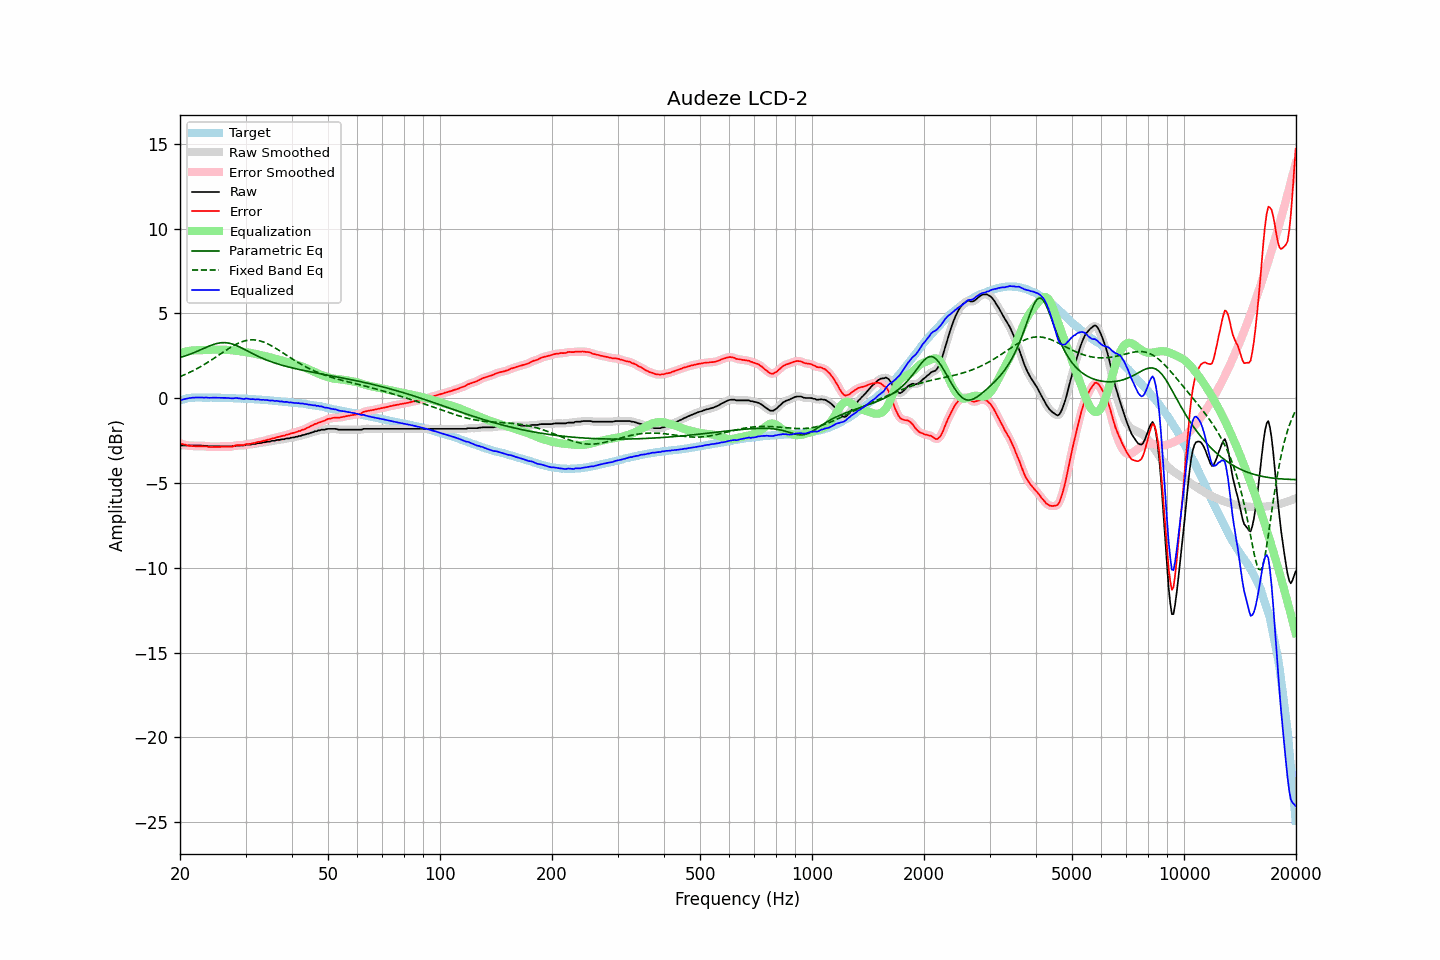

Source data for this figure (header and first rows):
frequency, raw, error, smoothed, error_smoothed, equalization, parametric_eq, fixed_band_eq, equalized_raw, equalized_smoothed, target
20.00, -2.78, -2.65, -2.78, -2.65, 2.66, 2.40, 1.28, -0.13, -0.13, -0.13
20.20, -2.78, -2.68, -2.78, -2.68, 2.69, 2.43, 1.31, -0.10, -0.10, -0.10
20.40, -2.78, -2.71, -2.78, -2.71, 2.71, 2.46, 1.35, -0.07, -0.07, -0.07
20.61, -2.78, -2.73, -2.78, -2.74, 2.74, 2.49, 1.40, -0.04, -0.04, -0.05
20.81, -2.78, -2.76, -2.78, -2.76, 2.76, 2.52, 1.44, -0.02, -0.02, -0.02
21.02, -2.78, -2.79, -2.78, -2.79, 2.78, 2.55, 1.48, -0.00, -0.00, 0.01
21.23, -2.78, -2.80, -2.78, -2.80, 2.80, 2.59, 1.52, 0.01, 0.01, 0.02
21.44, -2.78, -2.81, -2.78, -2.81, 2.81, 2.62, 1.57, 0.03, 0.03, 0.03
21.66, -2.78, -2.82, -2.78, -2.82, 2.82, 2.66, 1.62, 0.04, 0.04, 0.04
21.87, -2.78, -2.82, -2.78, -2.83, 2.83, 2.70, 1.67, 0.04, 0.04, 0.04
22.09, -2.78, -2.83, -2.78, -2.83, 2.83, 2.74, 1.72, 0.04, 0.04, 0.05
22.31, -2.78, -2.83, -2.78, -2.83, 2.83, 2.78, 1.77, 0.05, 0.05, 0.05
22.54, -2.78, -2.83, -2.78, -2.83, 2.83, 2.82, 1.82, 0.05, 0.05, 0.05
22.76, -2.78, -2.83, -2.79, -2.83, 2.83, 2.86, 1.88, 0.05, 0.04, 0.05
22.99, -2.79, -2.83, -2.79, -2.83, 2.84, 2.91, 1.93, 0.04, 0.04, 0.04
23.22, -2.80, -2.84, -2.80, -2.83, 2.84, 2.95, 1.99, 0.04, 0.04, 0.03
23.45, -2.80, -2.84, -2.81, -2.84, 2.85, 2.99, 2.04, 0.04, 0.04, 0.03
23.69, -2.81, -2.85, -2.82, -2.85, 2.85, 3.03, 2.10, 0.04, 0.04, 0.03
23.92, -2.83, -2.87, -2.83, -2.86, 2.86, 3.07, 2.16, 0.02, 0.03, 0.03
24.16, -2.83, -2.88, -2.83, -2.87, 2.86, 3.11, 2.22, 0.03, 0.03, 0.04
24.40, -2.83, -2.88, -2.84, -2.87, 2.87, 3.15, 2.29, 0.03, 0.03, 0.04
24.65, -2.83, -2.87, -2.83, -2.87, 2.87, 3.18, 2.35, 0.04, 0.04, 0.03
24.89, -2.83, -2.86, -2.83, -2.87, 2.87, 3.21, 2.41, 0.04, 0.04, 0.03
25.14, -2.83, -2.86, -2.83, -2.86, 2.87, 3.23, 2.48, 0.03, 0.03, 0.03
25.39, -2.83, -2.86, -2.83, -2.86, 2.86, 3.25, 2.54, 0.03, 0.03, 0.03
25.65, -2.83, -2.86, -2.83, -2.86, 2.86, 3.26, 2.60, 0.03, 0.03, 0.03
25.91, -2.83, -2.85, -2.83, -2.86, 2.86, 3.28, 2.67, 0.02, 0.02, 0.02
26.16, -2.83, -2.85, -2.83, -2.85, 2.86, 3.28, 2.73, 0.02, 0.02, 0.02
26.43, -2.83, -2.85, -2.83, -2.85, 2.86, 3.28, 2.79, 0.02, 0.02, 0.02
26.69, -2.83, -2.85, -2.83, -2.85, 2.85, 3.27, 2.85, 0.02, 0.02, 0.02
26.96, -2.83, -2.85, -2.83, -2.85, 2.85, 3.26, 2.92, 0.01, 0.01, 0.02
27.23, -2.83, -2.85, -2.84, -2.85, 2.84, 3.24, 2.97, 0.01, 0.00, 0.01
27.50, -2.83, -2.85, -2.83, -2.85, 2.83, 3.21, 3.03, -0.00, -0.00, 0.01
27.77, -2.83, -2.84, -2.82, -2.83, 2.82, 3.18, 3.09, -0.01, -0.00, 0.00
28.05, -2.80, -2.81, -2.81, -2.81, 2.81, 3.15, 3.14, 0.01, 0.00, 0.00
28.33, -2.78, -2.77, -2.79, -2.79, 2.80, 3.11, 3.19, 0.02, 0.01, -0.01
28.62, -2.78, -2.77, -2.78, -2.77, 2.79, 3.07, 3.23, 0.00, 0.01, -0.01
28.90, -2.78, -2.77, -2.78, -2.77, 2.77, 3.03, 3.27, -0.01, -0.01, -0.01
29.19, -2.78, -2.76, -2.79, -2.77, 2.76, 2.98, 3.31, -0.02, -0.03, -0.02
29.48, -2.78, -2.77, -2.78, -2.76, 2.75, 2.93, 3.35, -0.03, -0.03, -0.01
29.78, -2.78, -2.76, -2.77, -2.74, 2.74, 2.89, 3.38, -0.05, -0.03, -0.02
30.08, -2.73, -2.71, -2.75, -2.72, 2.73, 2.84, 3.40, -0.01, -0.02, -0.03
30.38, -2.73, -2.70, -2.74, -2.70, 2.71, 2.79, 3.42, -0.02, -0.03, -0.04
30.68, -2.73, -2.70, -2.73, -2.69, 2.70, 2.74, 3.43, -0.04, -0.03, -0.04
30.99, -2.73, -2.68, -2.72, -2.68, 2.68, 2.69, 3.44, -0.06, -0.05, -0.05
31.30, -2.70, -2.65, -2.71, -2.66, 2.66, 2.64, 3.44, -0.05, -0.06, -0.05
31.61, -2.69, -2.64, -2.70, -2.64, 2.64, 2.59, 3.44, -0.06, -0.06, -0.05
31.93, -2.69, -2.63, -2.68, -2.61, 2.62, 2.54, 3.43, -0.08, -0.06, -0.06
32.24, -2.65, -2.58, -2.66, -2.59, 2.60, 2.50, 3.42, -0.06, -0.07, -0.08
32.57, -2.64, -2.57, -2.65, -2.57, 2.58, 2.45, 3.40, -0.07, -0.08, -0.08
32.89, -2.64, -2.56, -2.63, -2.55, 2.55, 2.41, 3.38, -0.09, -0.08, -0.08
33.22, -2.62, -2.53, -2.62, -2.53, 2.53, 2.37, 3.35, -0.09, -0.09, -0.09
33.55, -2.59, -2.50, -2.60, -2.51, 2.51, 2.33, 3.31, -0.09, -0.10, -0.09
33.89, -2.59, -2.49, -2.58, -2.48, 2.49, 2.29, 3.27, -0.11, -0.10, -0.10
34.23, -2.56, -2.46, -2.57, -2.46, 2.46, 2.25, 3.23, -0.10, -0.11, -0.11
34.57, -2.55, -2.44, -2.56, -2.44, 2.44, 2.21, 3.19, -0.12, -0.12, -0.12
34.92, -2.55, -2.42, -2.54, -2.41, 2.41, 2.18, 3.14, -0.14, -0.12, -0.13
35.27, -2.51, -2.38, -2.53, -2.39, 2.39, 2.14, 3.09, -0.13, -0.14, -0.13
35.62, -2.50, -2.36, -2.51, -2.36, 2.36, 2.11, 3.03, -0.14, -0.15, -0.14
35.97, -2.50, -2.35, -2.49, -2.33, 2.34, 2.08, 2.98, -0.17, -0.15, -0.16
... 635 more rows
